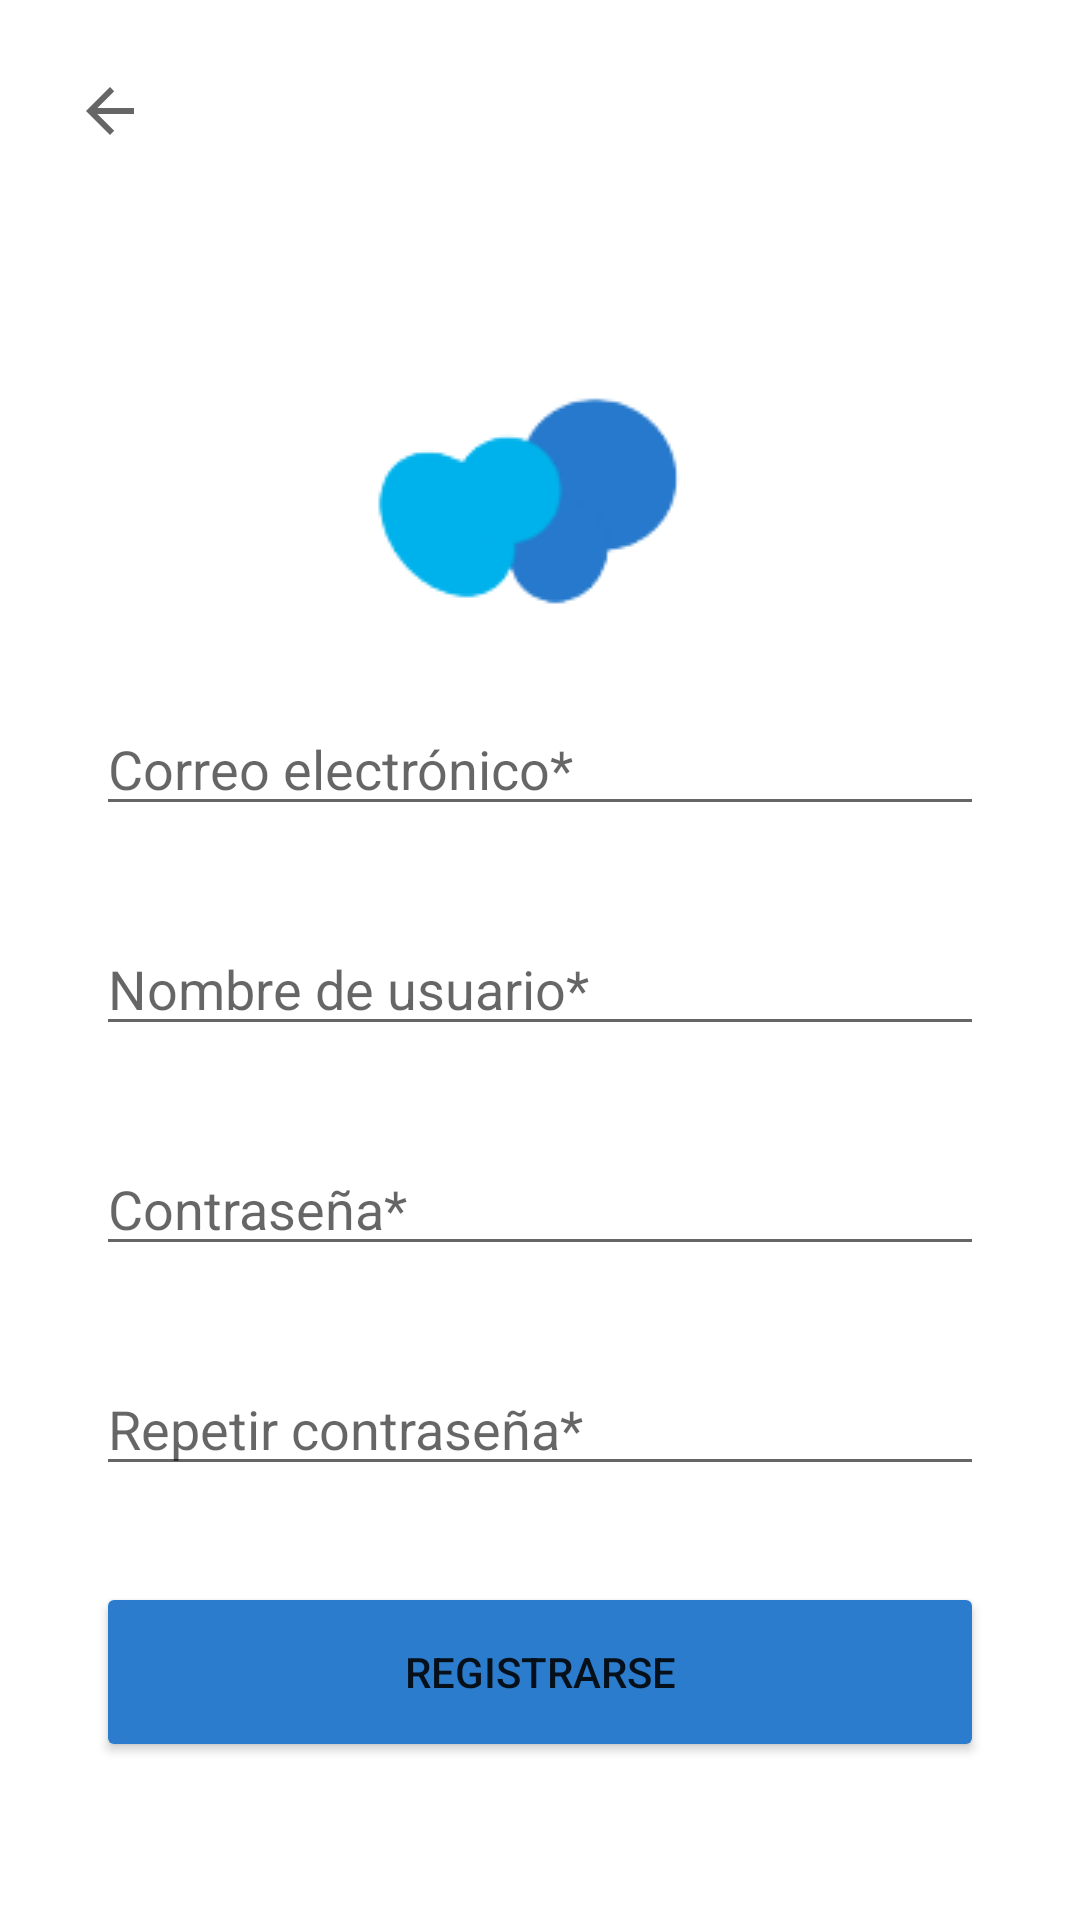

Here is an Android app screen rendered from its layout file. Give the layout XML and the strings, colors and styles it references.
<!-- AndroidManifest.xml: application theme Theme.REPS -->
<!-- res/layout/activity_register.xml -->
<?xml version="1.0" encoding="utf-8"?>
<RelativeLayout
    xmlns:android="http://schemas.android.com/apk/res/android"
    xmlns:app="http://schemas.android.com/apk/res-auto"
    xmlns:tools="http://schemas.android.com/tools"
    android:layout_width="match_parent"
    android:layout_height="match_parent">
    <androidx.constraintlayout.widget.ConstraintLayout
        android:layout_width="match_parent"
        android:layout_height="match_parent"
        tools:context=".LoginActivity">

        <ImageView
            android:id="@+id/imageView2"
            android:layout_width="wrap_content"
            android:layout_height="wrap_content"
            android:layout_marginTop="132dp"
            android:contentDescription="@string/image_reps_logo"
            app:layout_constraintEnd_toEndOf="parent"
            app:layout_constraintHorizontal_bias="0.498"
            app:layout_constraintStart_toStartOf="parent"
            app:layout_constraintTop_toTopOf="parent"
            app:srcCompat="@drawable/reps_logo_icon" />

        <EditText
            android:id="@+id/register_input_user"
            android:layout_width="0dp"
            android:layout_height="wrap_content"
            android:layout_marginStart="32dp"
            android:layout_marginTop="32dp"
            android:layout_marginEnd="32dp"
            android:ems="10"
            android:inputType="textPersonName"
            android:autofillHints="Nombre de usuario"
            android:hint="@string/hint_nombre_de_usuario"
            app:layout_constraintEnd_toEndOf="parent"
            app:layout_constraintHorizontal_bias="0.0"
            app:layout_constraintStart_toStartOf="parent"
            app:layout_constraintTop_toBottomOf="@+id/register_input_email" />

        <EditText
            android:id="@+id/register_input_password"
            android:layout_width="0dp"
            android:layout_height="wrap_content"
            android:layout_marginStart="32dp"
            android:layout_marginTop="32dp"
            android:layout_marginEnd="32dp"
            android:ems="10"
            android:inputType="textPassword"
            android:hint="@string/hint_contrasena"
            app:layout_constraintEnd_toEndOf="parent"
            app:layout_constraintHorizontal_bias="0.497"
            app:layout_constraintStart_toStartOf="parent"
            app:layout_constraintTop_toBottomOf="@+id/register_input_user" />

        <EditText
            android:id="@+id/register_input_rep_password"
            android:layout_width="0dp"
            android:layout_height="wrap_content"
            android:layout_marginStart="32dp"
            android:layout_marginTop="32dp"
            android:layout_marginEnd="32dp"
            android:ems="10"
            android:inputType="textPassword"
            android:hint="@string/hint_rep_contrasena"
            app:layout_constraintEnd_toEndOf="parent"
            app:layout_constraintHorizontal_bias="1.0"
            app:layout_constraintStart_toStartOf="parent"
            app:layout_constraintTop_toBottomOf="@+id/register_input_password" />

        <Button
            android:id="@+id/register_button_register"
            android:layout_width="0dp"
            android:layout_height="60dp"
            android:layout_marginStart="32dp"
            android:layout_marginTop="32dp"
            android:layout_marginEnd="32dp"
            android:backgroundTint="#2B7CCD"
            android:text="@string/first_button_text_registrarse"
            app:layout_constraintEnd_toEndOf="parent"
            app:layout_constraintHorizontal_bias="1.0"
            app:layout_constraintStart_toStartOf="parent"
            app:layout_constraintTop_toBottomOf="@+id/register_input_rep_password" />

        <ImageButton
            android:id="@+id/register_back"
            android:layout_width="73dp"
            android:layout_height="74dp"
            android:backgroundTint="#FFFFFF"
            android:contentDescription="@string/register_button_back_desc"
            app:layout_constraintStart_toStartOf="parent"
            app:layout_constraintTop_toTopOf="parent"
            app:srcCompat="?attr/actionModeCloseDrawable" />

        <EditText
            android:id="@+id/register_input_email"
            android:layout_width="0dp"
            android:layout_height="wrap_content"
            android:layout_marginStart="32dp"
            android:layout_marginTop="32dp"
            android:layout_marginEnd="32dp"
            android:ems="10"
            android:inputType="textEmailAddress"
            android:hint="@string/hint_email"
            app:layout_constraintEnd_toEndOf="parent"
            app:layout_constraintStart_toStartOf="parent"
            app:layout_constraintTop_toBottomOf="@+id/imageView2" />

    </androidx.constraintlayout.widget.ConstraintLayout>
</RelativeLayout>
<!-- resources referenced by this layout -->
<resources>
  <!-- drawable reps_logo_icon: png bitmap (drawable, 3668 bytes) -->
  <string name="first_button_text_registrarse">REGISTRARSE</string>
  <string name="hint_contrasena">Contraseña*</string>
  <string name="hint_email">Correo electrónico*</string>
  <string name="hint_nombre_de_usuario">Nombre de usuario*</string>
  <string name="hint_rep_contrasena">Repetir contraseña*</string>
  <string name="image_reps_logo">image_reps_logo</string>
  <string name="register_button_back_desc">register_button_back_desc</string>
  <style name="Theme.REPS" parent="Theme.MaterialComponents.DayNight.DarkActionBar">
          
          <item name="colorPrimary">@color/our_blue</item>
          <item name="colorPrimaryVariant">@color/our_light_blue</item>
          <item name="colorOnPrimary">@color/white</item>
          <item name="colorButtonNormal">#FE0</item>
          
          <item name="colorSecondary">@color/our_blue</item>
          <item name="colorSecondaryVariant">@color/our_light_blue</item>
          <item name="colorOnSecondary">@color/black</item>
          
          <item name="android:statusBarColor" tools:targetApi="l">?attr/colorPrimaryVariant</item>
          
      </style>
  <color name="our_blue">#2B7CCD</color>
  <color name="our_light_blue"> #09B5EB</color>
  <color name="white">#FFFFFFFF</color>
  <color name="black">#FF000000</color>
</resources>
